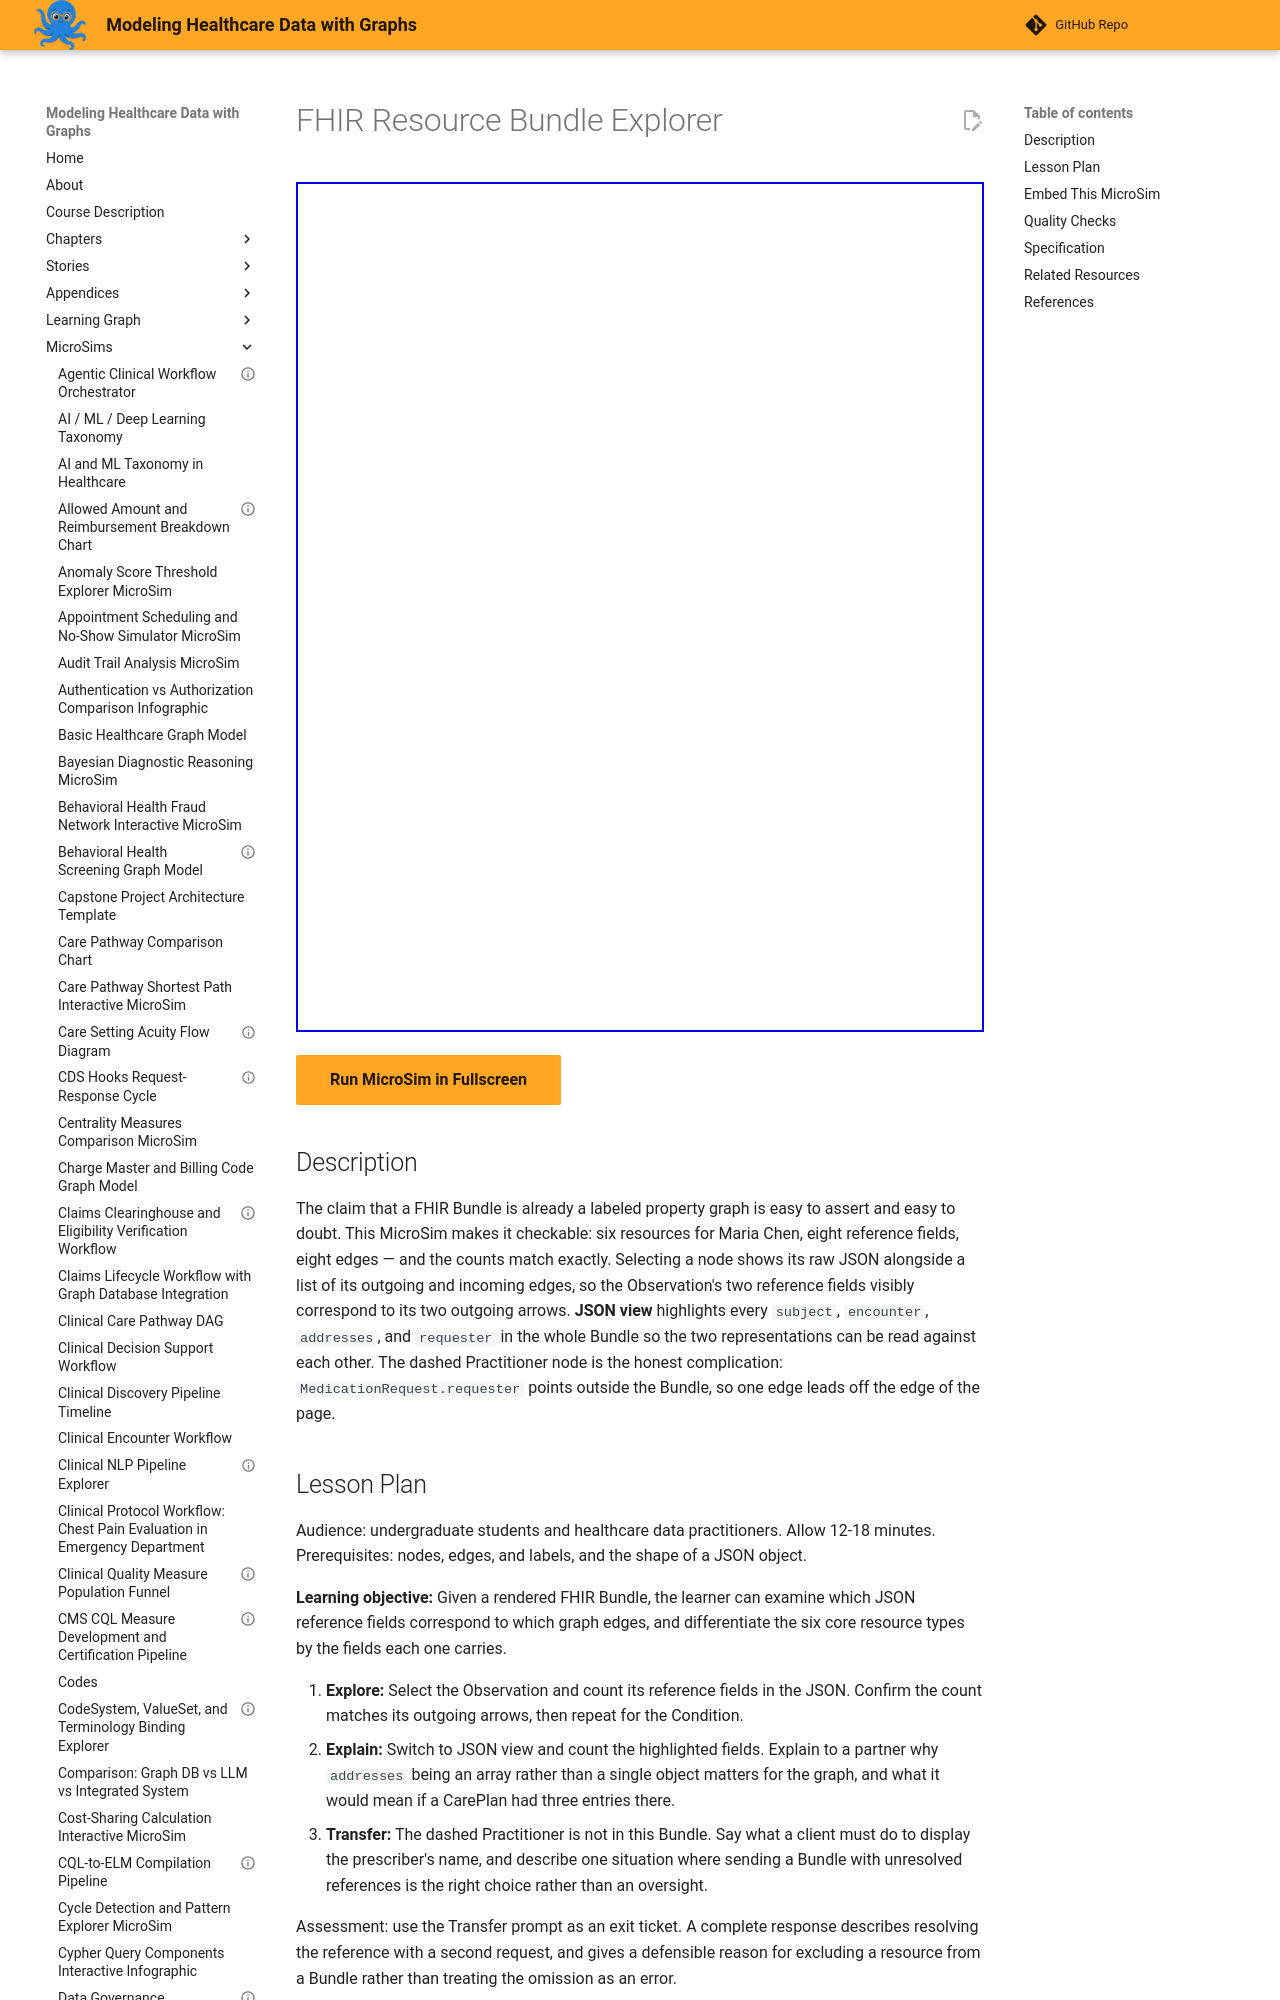

repository: dmccreary/modeling-healthcare-data · page: sims/fhir-resource-bundle-explorer/index.html · generator: mkdocs

---
title: "FHIR Resource Bundle Explorer"
description: "Render a FHIR Bundle as a node-and-edge graph and match every drawn edge to the JSON reference field that produced it."
status: validated
validated_date: 2026-09-08
quality_score: 100
image: /sims/fhir-resource-bundle-explorer/fhir-resource-bundle-explorer.png
og:image: /sims/fhir-resource-bundle-explorer/fhir-resource-bundle-explorer.png
library: vis-network
bloom_level: Analyze
---

# FHIR Resource Bundle Explorer

<iframe src="main.html" width="100%" height="850px"></iframe>

[Run MicroSim in Fullscreen](main.html){ .md-button .md-button--primary }

## Description

The claim that a FHIR Bundle is already a labeled property graph is easy to assert and easy to doubt. This MicroSim makes it checkable: six resources for Maria Chen, eight reference fields, eight edges — and the counts match exactly. Selecting a node shows its raw JSON alongside a list of its outgoing and incoming edges, so the Observation's two reference fields visibly correspond to its two outgoing arrows. **JSON view** highlights every `subject`, `encounter`, `addresses`, and `requester` in the whole Bundle so the two representations can be read against each other. The dashed Practitioner node is the honest complication: `MedicationRequest.requester` points outside the Bundle, so one edge leads off the edge of the page.
